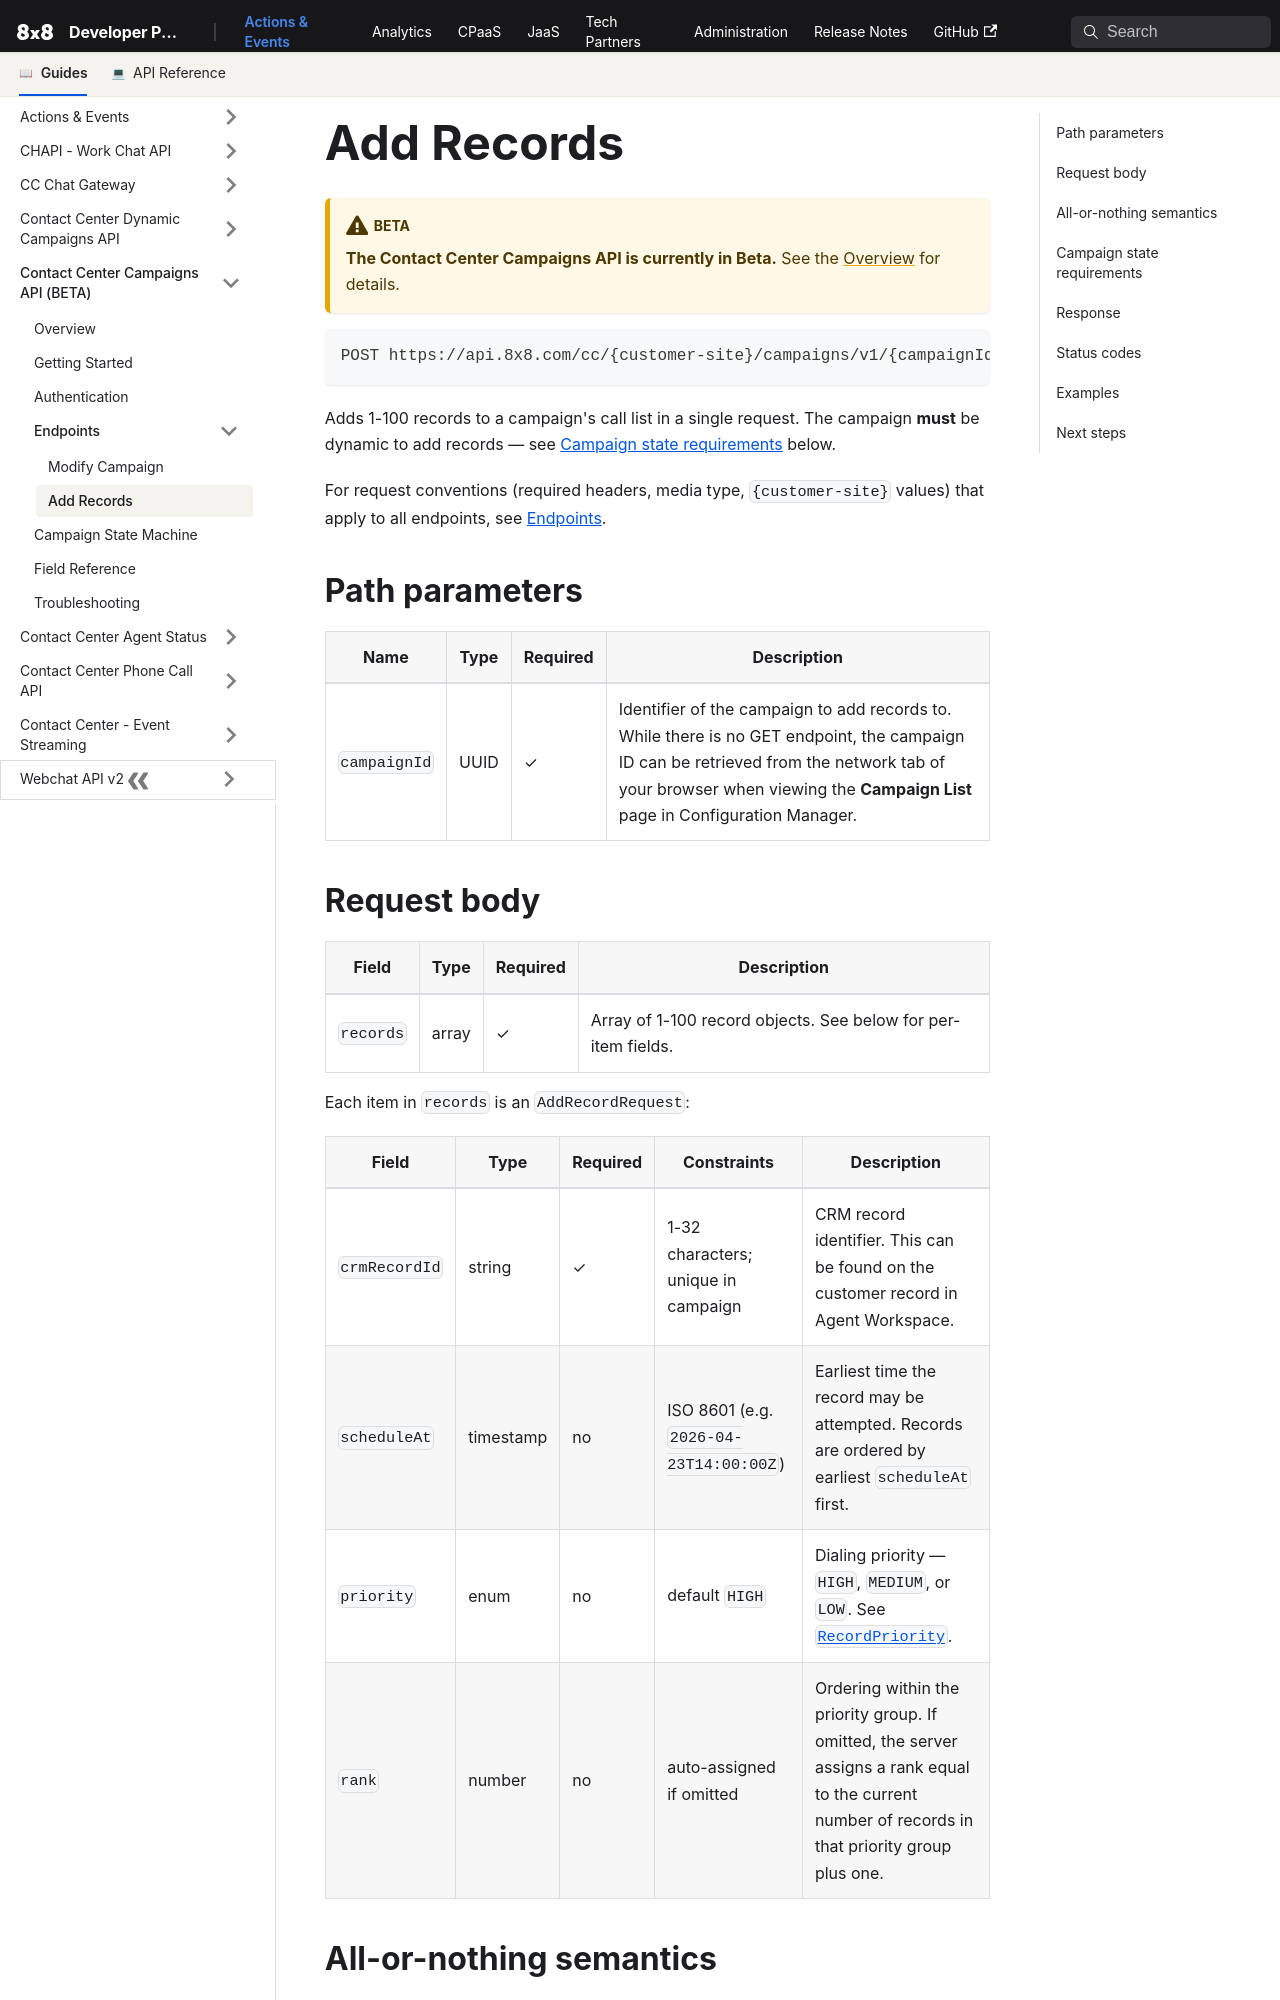

repository: 8x8Cloud/public-developer-docs · page: actions-events/docs/cc-campaigns/endpoints/add-records/index.html · generator: docusaurus

---
sidebar_position: 2
---

# Add Records

:::warning BETA

**The Contact Center Campaigns API is currently in Beta.** See the [Overview](../overview.md) for details.

:::

```text
POST https://api.8x8.com/cc/{customer-site}/campaigns/v1/{campaignId}/records
```

Adds 1-100 records to a campaign's call list in a single request. The campaign **must** be dynamic to add records — see [Campaign state requirements](#campaign-state-requirements) below.

For request conventions (required headers, media type, `{customer-site}` values) that apply to all endpoints, see [Endpoints](../endpoints.md#common-request-conventions).

## Path parameters

| Name         | Type | Required | Description                                                   |
|--------------|------|----------|---------------------------------------------------------------|
| `campaignId` | UUID | ✓        | Identifier of the campaign to add records to. While there is no GET endpoint, the campaign ID can be retrieved from the network tab of your browser when viewing the **Campaign List** page in Configuration Manager. |
